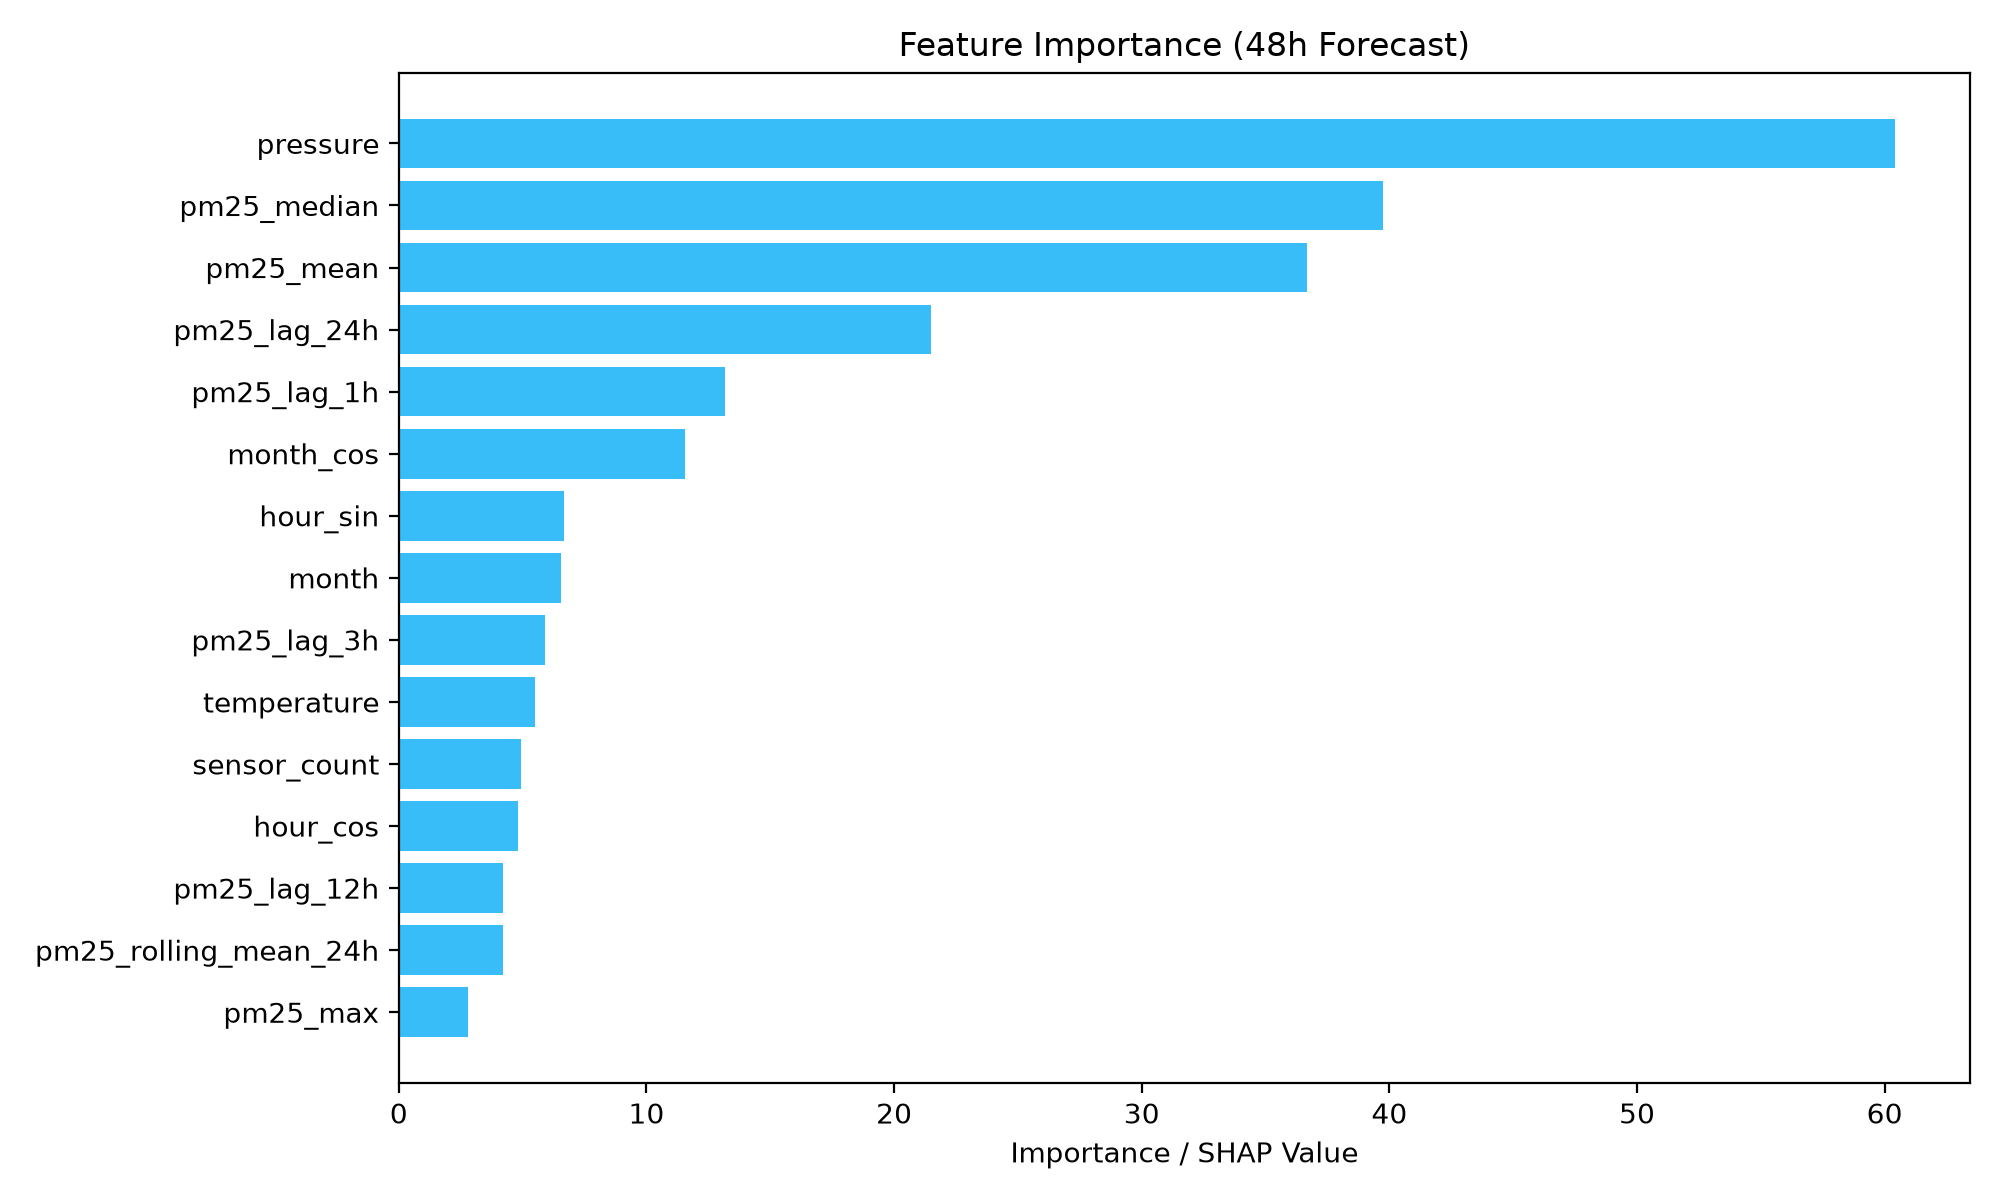

Values plotted in this chart, from the file beside it:
feature, mean_absolute_shap
pressure, 60.43
pm25_median, 39.74
pm25_mean, 36.68
pm25_lag_24h, 21.48
pm25_lag_1h, 13.17
month_cos, 11.56
hour_sin, 6.655
month, 6.53
pm25_lag_3h, 5.897
temperature, 5.488
sensor_count, 4.938
hour_cos, 4.815
pm25_lag_12h, 4.198
pm25_rolling_mean_24h, 4.19
pm25_max, 2.797
month_sin, 2.707
hour_of_day, 2.66
pm25_lag_6h, 2.495
pm25_change_1h, 1.898
day_of_year, 1.65
pm25_rolling_mean_6h, 1.377
pm25_change_24h, 1.246
clouds, 0.8819
is_weekend, 0.8077
wind_speed, 0.7896
day_of_week, 0.6872
pm25_rolling_std_24h, 0.5761
pm25_rolling_mean_3h, 0.4736
humidity, 0.4115
